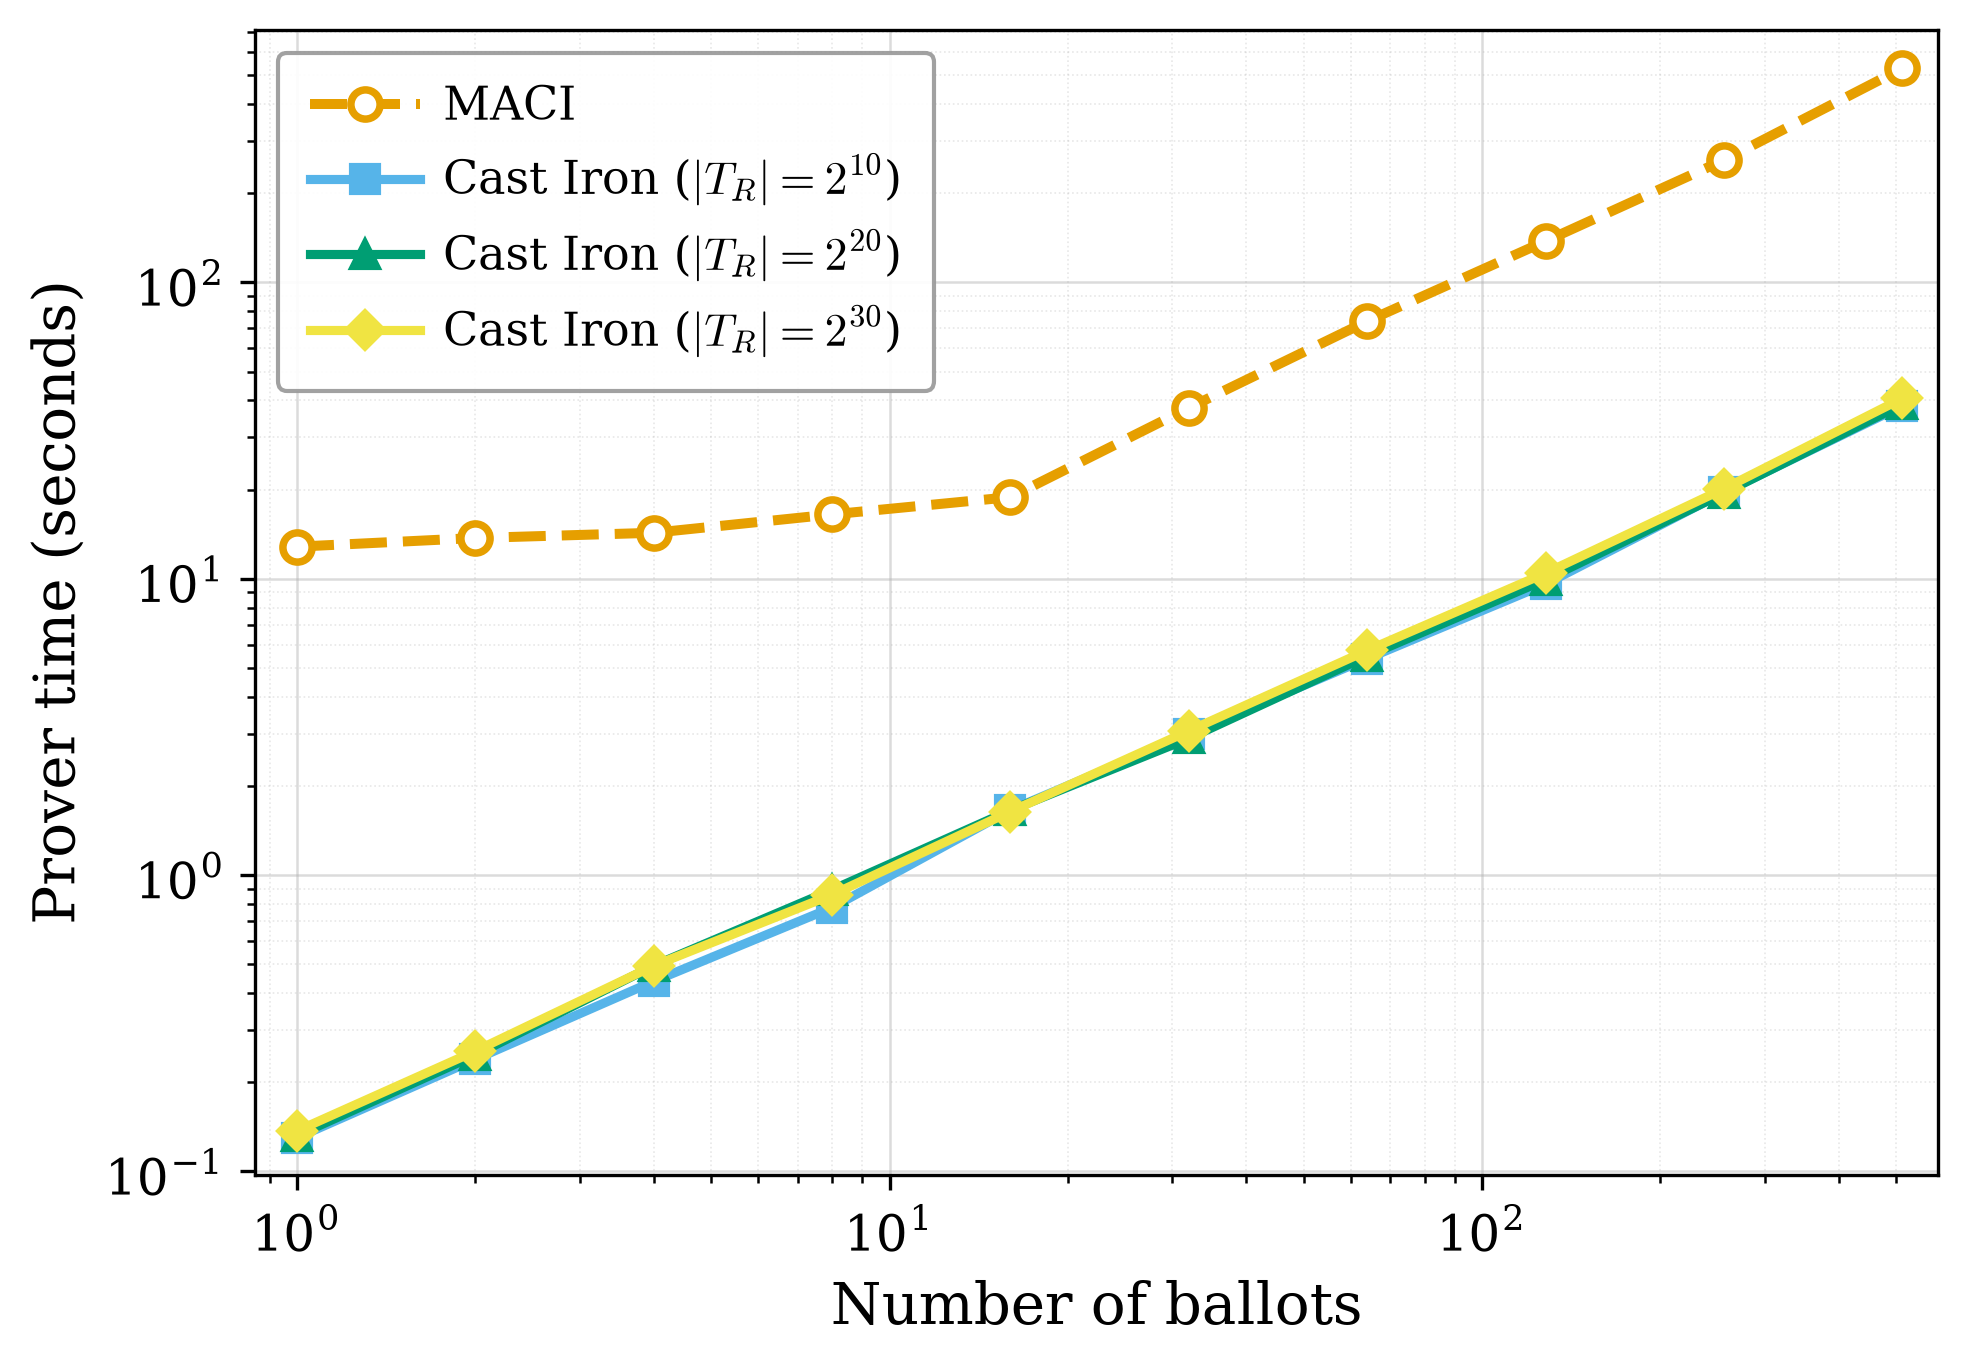

The data file committed next to this chart (first rows):
ballots, simulated_blockchain_leaves, proof_time_seconds, predicted
1, 1024, 0.1457, 0
1, 1024, 0.1302, 0
1, 1024, 0.1363, 0
1, 1024, 0.1193, 0
1, 1024, 0.1178, 0
2, 1024, 0.2331, 0
2, 1024, 0.2507, 0
2, 1024, 0.2408, 0
2, 1024, 0.2218, 0
2, 1024, 0.2483, 0
4, 1024, 0.4599, 0
4, 1024, 0.4573, 0
4, 1024, 0.4322, 0
4, 1024, 0.4269, 0
4, 1024, 0.4143, 0
8, 1024, 0.8057, 0
8, 1024, 0.844, 0
8, 1024, 0.7735, 0
8, 1024, 0.73, 0
8, 1024, 0.732, 0
16, 1024, 1.84, 0
16, 1024, 1.542, 0
16, 1024, 1.642, 0
16, 1024, 1.727, 0
16, 1024, 1.542, 0
32, 1024, 3.317, 0
32, 1024, 3.012, 0
32, 1024, 2.836, 0
32, 1024, 2.889, 0
32, 1024, 2.9, 0
64, 1024, 5.641, 0
64, 1024, 5.313, 0
64, 1024, 5.626, 0
64, 1024, 4.975, 0
64, 1024, 5.326, 0
128, 1024, 9.708, 0
128, 1024, 10.06, 0
128, 1024, 9.077, 0
128, 1024, 9.954, 0
128, 1024, 9.179, 0
256, 1024, 20.43, 0
256, 1024, 20.31, 0
256, 1024, 18.24, 0
256, 1024, 20.86, 0
256, 1024, 18.02, 0
512, 1024, 41.46, 0
512, 1024, 36.53, 0
512, 1024, 39.07, 0
512, 1024, 35.28, 0
512, 1024, 39.41, 0
1, 1048576, 0.1325, 0
1, 1048576, 0.1343, 0
1, 1048576, 0.1298, 0
1, 1048576, 0.1316, 0
1, 1048576, 0.1319, 0
2, 1048576, 0.2506, 0
2, 1048576, 0.2407, 0
2, 1048576, 0.2495, 0
2, 1048576, 0.2428, 0
2, 1048576, 0.2517, 0
... 140 more rows
